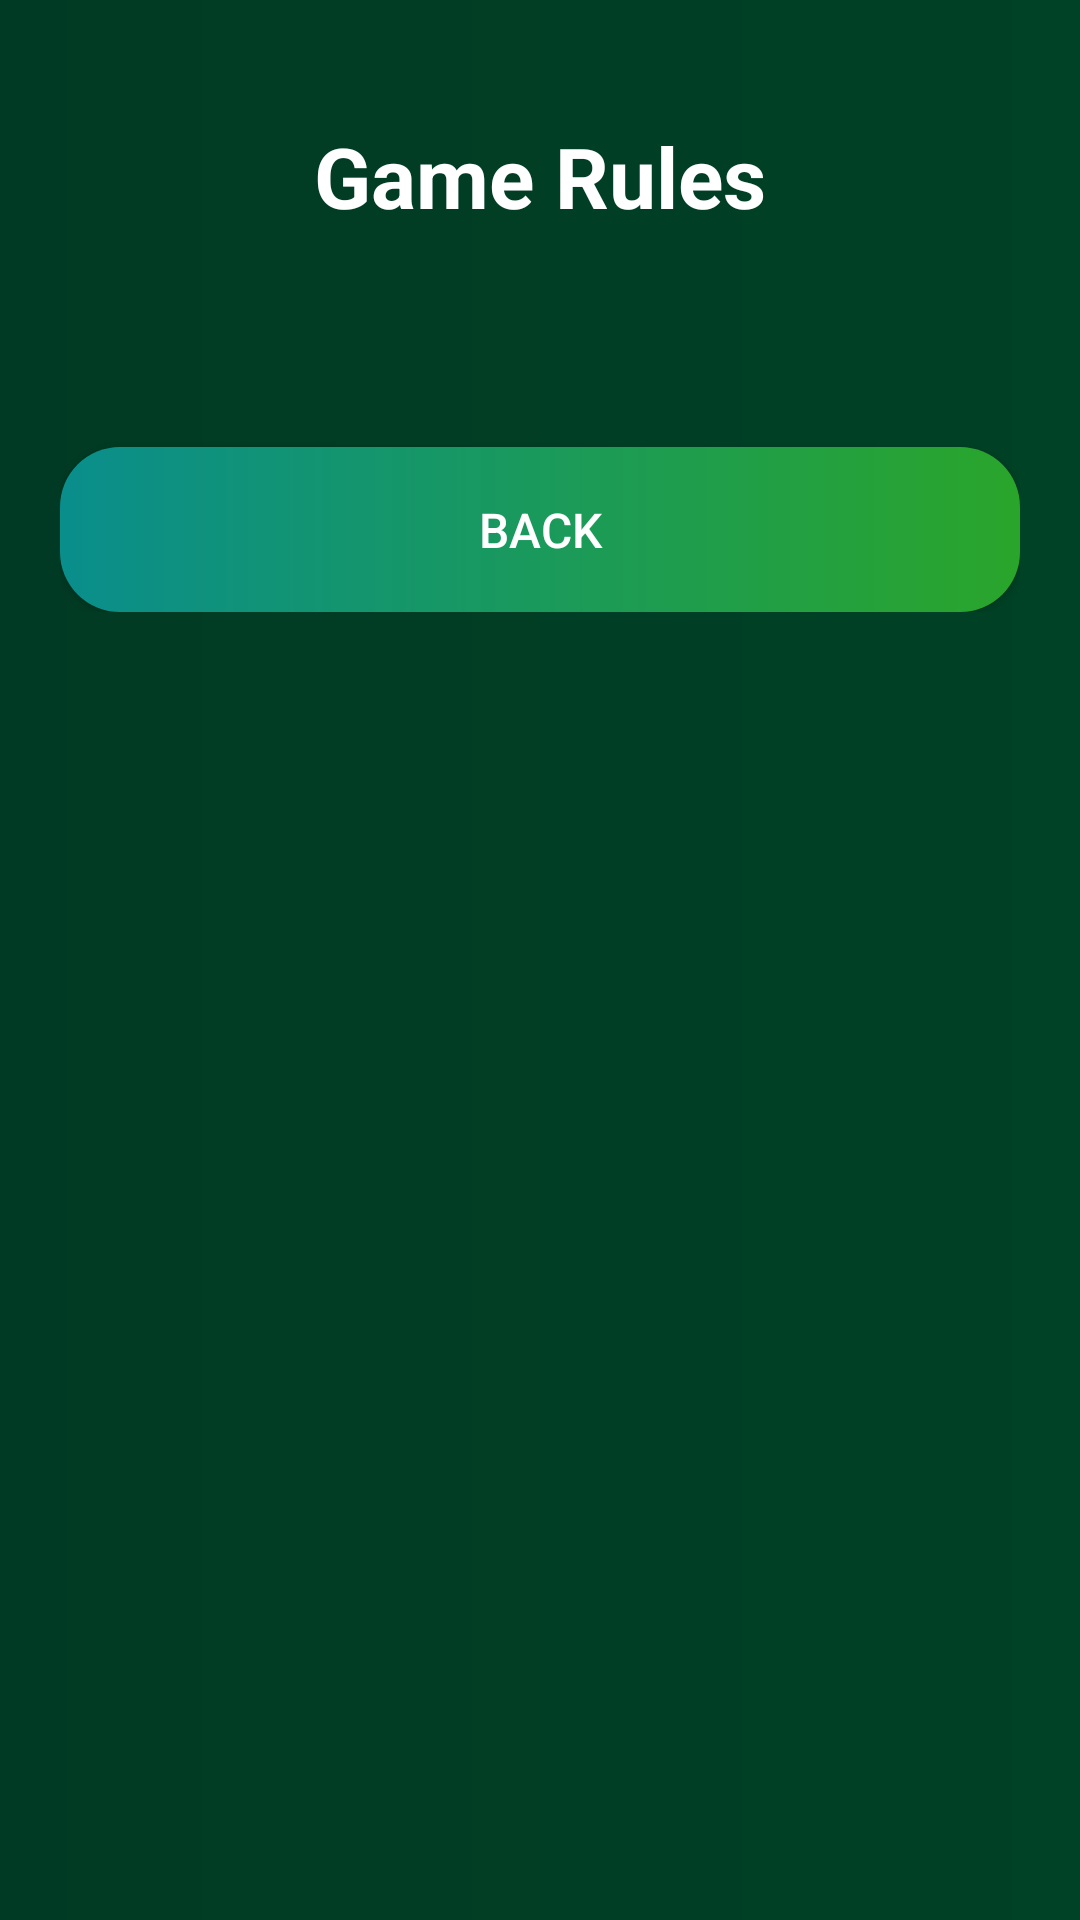

Produce the Android XML layout that renders to this screen, including the resource entries it uses.
<!-- AndroidManifest.xml: application theme Theme.Xoandroidgame -->
<!-- res/layout/activity_rules.xml -->
<?xml version="1.0" encoding="utf-8"?>
<ScrollView xmlns:android="http://schemas.android.com/apk/res/android"
    android:layout_width="match_parent"
    android:layout_height="match_parent"
    android:background="@drawable/home_bg">

    <LinearLayout
        android:layout_width="match_parent"
        android:layout_height="wrap_content"
        android:orientation="vertical"
        android:padding="20dp">

        <TextView
            android:id="@+id/titleTV"
            android:layout_width="match_parent"
            android:layout_height="wrap_content"
            android:text="@string/game_rules"
            android:textColor="#FFFFFF"
            android:textSize="28sp"
            android:textStyle="bold"
            android:gravity="center"
            android:layout_marginTop="20dp"/>

        <TextView
            android:id="@+id/rulesText"
            android:layout_width="match_parent"
            android:layout_height="wrap_content"
            android:text=""
            android:textColor="#D7E7E2"
            android:textSize="16sp"
            android:layout_marginTop="20dp"
            android:lineSpacingExtra="8dp"/>

        <Button
            android:id="@+id/backBtn"
            android:layout_width="match_parent"
            android:layout_height="55dp"
            android:layout_marginTop="30dp"
            android:background="@drawable/play_btn_bg"
            android:text="@string/back"
            android:textColor="#FFFFFF"
            android:textSize="16sp"/>

    </LinearLayout>
</ScrollView>
<!-- resources referenced by this layout -->
<resources>
  <!-- drawable home_bg (drawable) -->
  <?xml version="1.0" encoding="utf-8"?>
  <shape xmlns:android="http://schemas.android.com/apk/res/android">
      <gradient
          android:startColor="#013A24"
          android:endColor="@color/bg_main"
          android:angle="0"/>
  </shape>
  <!-- drawable play_btn_bg (drawable) -->
  <?xml version="1.0" encoding="utf-8"?>
  <shape xmlns:android="http://schemas.android.com/apk/res/android">
      <gradient
          android:startColor="@color/play_grad_start"
          android:endColor="@color/play_grad_end"
          android:angle="0"/>
      <corners android:radius="20dp"/>
  </shape>
  <string name="back">Back</string>
  <string name="game_rules">Game Rules</string>
  <style name="Theme.Xoandroidgame" parent="Base.Theme.Xoandroidgame" />
  <color name="bg_main">#004225</color>
  <color name="play_grad_start">#0A8E8C</color>
  <color name="play_grad_end">#2AA52B</color>
  <style name="Base.Theme.Xoandroidgame" parent="Theme.Material3.DayNight.NoActionBar">
  
          
          <item name="colorPrimary">@color/bg_main</item>
          <item name="colorOnPrimary">@color/white</item>
  
          <item name="colorPrimaryContainer">@color/card_green</item>
          <item name="colorOnPrimaryContainer">@color/white</item>
  
          
          <item name="colorSecondary">@color/round_green</item>
          <item name="colorOnSecondary">@color/white</item>
  
          
          <item name="android:colorBackground">@color/bg_main</item>
  
          
          <item name="materialButtonStyle">@style/MyButtonStyle</item>
  
      </style>
  <color name="white">#FFFFFF</color>
  <color name="card_green">#065535</color>
  <color name="round_green">#0D8B72</color>
  <style name="MyButtonStyle" parent="Widget.Material3.Button">
          <item name="android:backgroundTint">@null</item>
          <item name="backgroundTint">@null</item>
      </style>
</resources>
